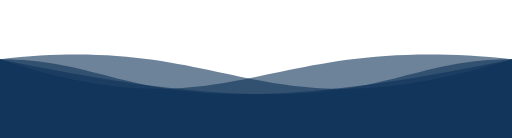
t = 0.00 s
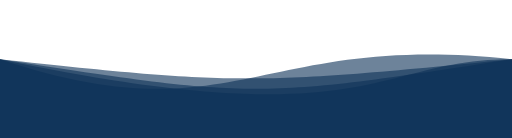
t = 1.00 s
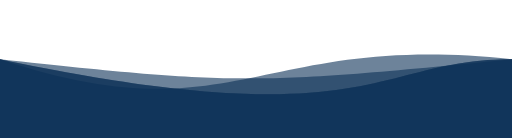
t = 2.00 s
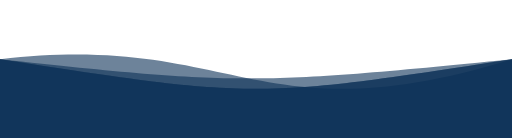
t = 3.00 s
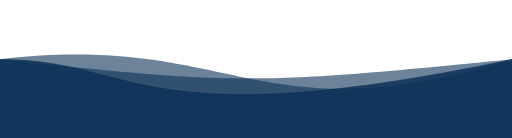
t = 4.00 s
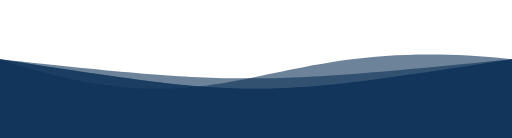
t = 5.00 s

The animated SVG that drew these frames (rendered in a browser with its animation timeline set to each time). Animation: 4 SMIL elements (animate=4); one cycle of 6.00 s, repeats indefinitely.

<svg xmlns="http://www.w3.org/2000/svg" xmlns:xlink="http://www.w3.org/1999/xlink" version="1.1" id="Calque_1" x="0px"
     y="0px" viewBox="0 0 1300 350" style="enable-background:new 0 0 1300 350;" xml:space="preserve">
<style type="text/css">
	.st1{opacity:0.6;fill:#0C3157;enable-background:new;}
</style>

    <path class="st1" d="M 0 150 C 600 350 650 80 1300 150 L 1300 350 L 0 350 L 0 150">
		<animate
                attributeName="d"
                dur="4s"
				begin="1s"
                values="M 0 150 C 600 350 650 80 1300 150 L 1300 350 L 0 350 L 0 150;
                M 0 150 C 600 80 650 350 1300 150 L 1300 350 L 0 350 L 0 150;
				M 0 150 C 600 350 650 80 1300 150 L 1300 350 L 0 350 L 0 150"
                repeatCount="indefinite"
        />
	</path>

	<path class="st1" d="M 0 150 C 600 80 650 350 1300 150 L 1300 350 L 0 350 L 0 150">
		<animate
                attributeName="d"
                dur="4s"
                values="M 0 150 C 600 80 650 350 1300 150 L 1300 350 L 0 350 L 0 150;
                M 0 150 C 600 350 650 80 1300 150 L 1300 350 L 0 350 L 0 150;
				M 0 150 C 600 80 650 350 1300 150 L 1300 350 L 0 350 L 0 150"
                repeatCount="indefinite"
        />
	</path>

	<path class="st1" d="M 0 150 C 950 350 950 150 1300 150 L 1300 350 L 0 350 L 0 150">
		<animate
                attributeName="d"
                dur="4s"
				begin="2s"
                values="M 0 150 C 950 350 950 150 1300 150 L 1300 350 L 0 350 L 0 150;
                M 0 150 C 350 150 350 350 1300 150 L 1300 350 L 0 350 L 0 150;
				M 0 150 C 950 350 950 150 1300 150 L 1300 350 L 0 350 L 0 150"
                repeatCount="indefinite"
        />
	</path>

	<path class="st1" d="M 0 150 C 350 150 350 350 1300 150 L 1300 350 L 0 350 L 0 150">
		<animate
                attributeName="d"
                dur="4s"
                values="M 0 150 C 350 150 350 350 1300 150 L 1300 350 L 0 350 L 0 150;
                M 0 150 C 950 350 950 150 1300 150 L 1300 350 L 0 350 L 0 150;
				M 0 150 C 350 150 350 350 1300 150 L 1300 350 L 0 350 L 0 150"
                repeatCount="indefinite"
        />
	</path>

</svg>